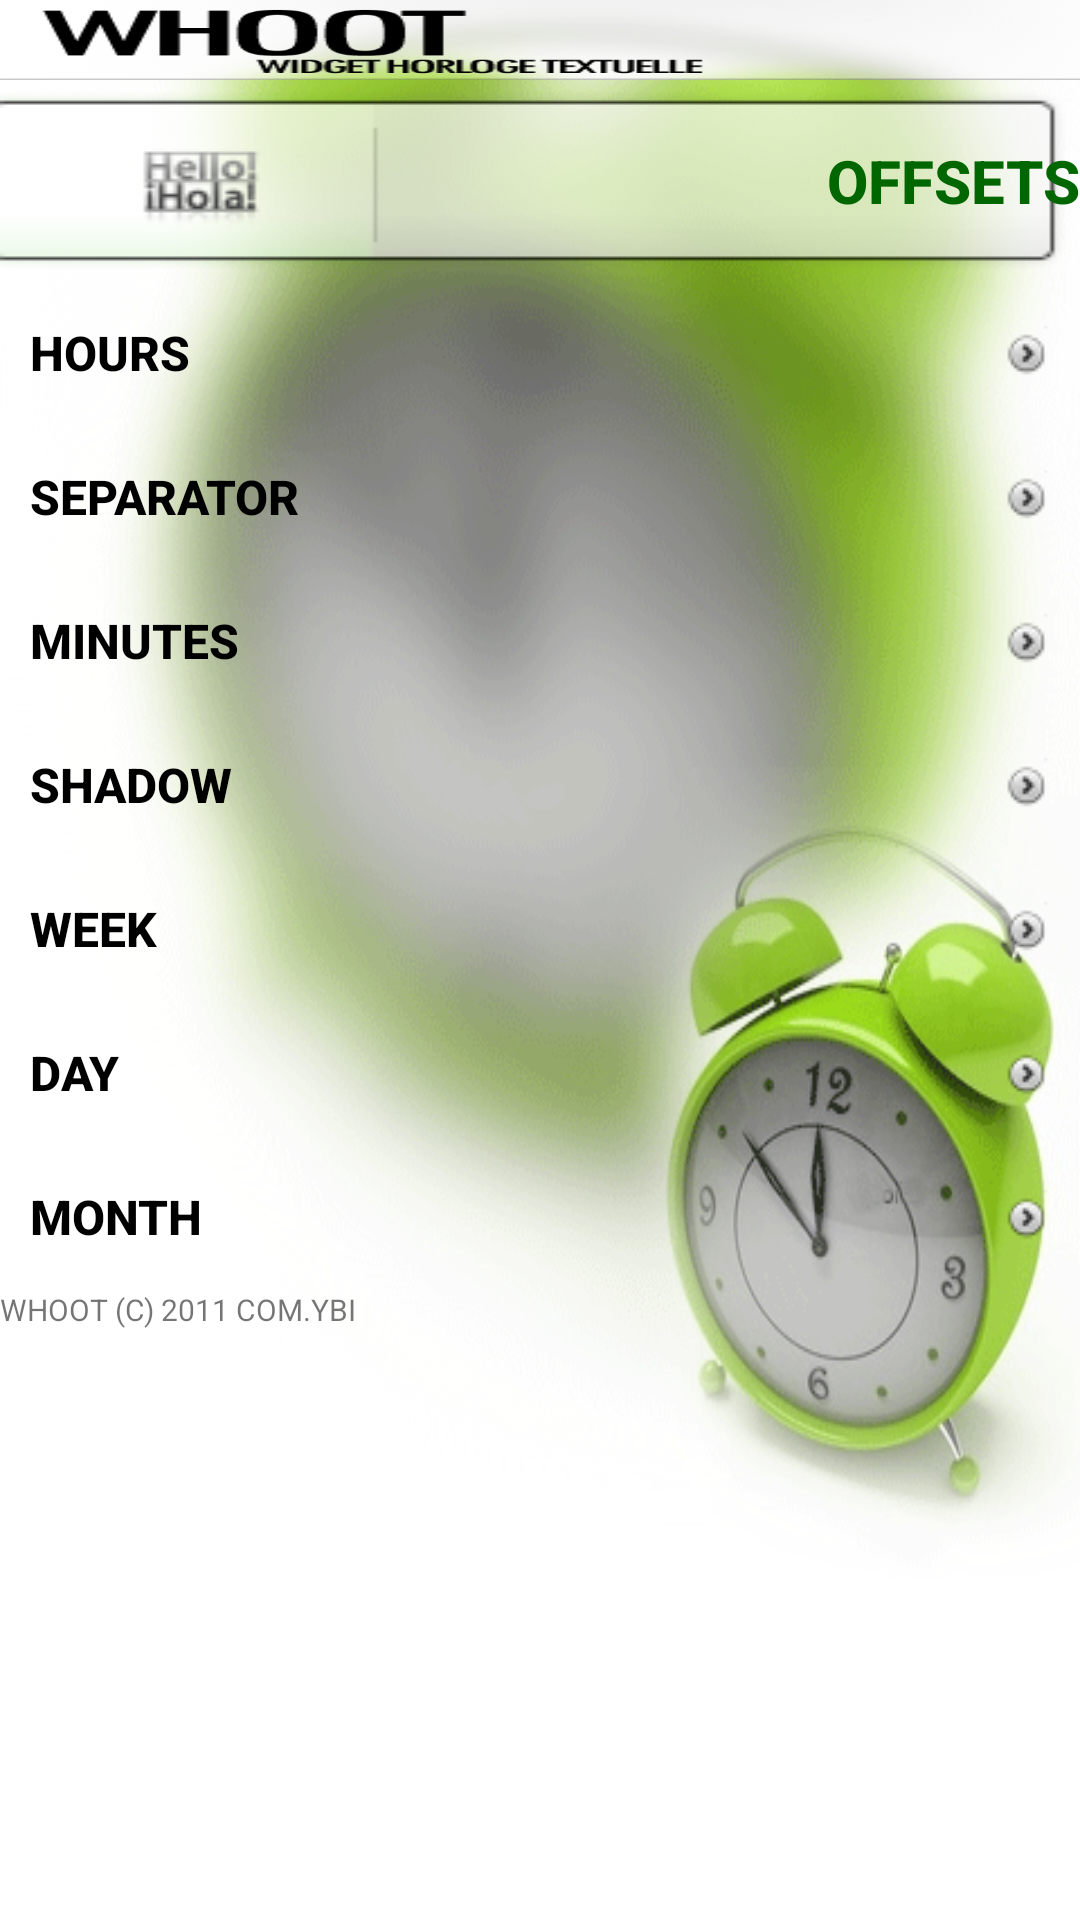

The Android layout XML behind this screen, and the referenced resources:
<!-- AndroidManifest.xml: fallback theme Theme.MaterialComponents.DayNight.NoActionBar -->
<!-- res/layout/config_decalage.xml -->
<?xml version="1.0" encoding="utf-8"?>
<LinearLayout
	xmlns:android="http://schemas.android.com/apk/res/android"
	android:layout_width="fill_parent"
	android:layout_height="fill_parent"
	android:orientation="vertical"
	android:background="@drawable/bbd"
>
	<ScrollView
		xmlns:android="http://schemas.android.com/apk/res/android"
		android:layout_width="fill_parent"
		android:layout_height="fill_parent"
	>
		<LinearLayout
			xmlns:android="http://schemas.android.com/apk/res/android"
			android:layout_width="fill_parent"
			android:layout_height="fill_parent"
			android:orientation="vertical"
		>
			
			<ImageView
				style="@style/TitleBarLogo"
			></ImageView>


			
			<Button
				android:text="@string/btdecalages"
				android:layout_width="fill_parent"
				android:layout_height="wrap_content"
				android:id="@+id/IV0001"
				android:background="@drawable/decalages"
				android:textStyle="bold"
				android:textSize="20dp"
				android:textColor="#006600"
				android:gravity="right|center_vertical"
			></Button>
			<Button
				style="@style/ButtonSelect"
				android:text="@string/btheures"
				android:id="@+id/BDEH"
			></Button>
			<Button
				style="@style/ButtonSelect"
				android:text="@string/btseparateur"
				android:id="@+id/BDES"
			></Button>
			<Button
				style="@style/ButtonSelect"
				android:text="@string/btminutes"
				android:id="@+id/BDEM"
			></Button>
			<Button
				style="@style/ButtonSelect"
				android:text="@string/btombre"
				android:id="@+id/BDEO"
			></Button>
			<Button
				style="@style/ButtonSelect"
				android:text="@string/btsemaine"
				android:id="@+id/BDESE"
			></Button>
			<Button
				style="@style/ButtonSelect"
				android:text="@string/btjour"
				android:id="@+id/BDEJO"
			></Button>
			<Button
				style="@style/ButtonSelect"
				android:text="@string/btmois"
				android:id="@+id/BDEMS"
			></Button>



			
			<TextView
				android:layout_width="fill_parent"
				android:layout_height="wrap_content"
				android:text="WHOOT (C) 2011 COM.YBI"
				android:textSize="10dp"
			></TextView>

		</LinearLayout>

	</ScrollView>
</LinearLayout>
<!-- resources referenced by this layout -->
<resources>
  <!-- drawable bbd: png bitmap (drawable, 79888 bytes) -->
  <!-- drawable decalages: png bitmap (drawable, 4023 bytes) -->
  <string name="btdecalages">OFFSETS</string>
  <string name="btheures">  Hours</string>
  <string name="btjour">  Day</string>
  <string name="btminutes">  Minutes</string>
  <string name="btmois">  Month</string>
  <string name="btombre">  Shadow</string>
  <string name="btsemaine">  Week</string>
  <string name="btseparateur">  Separator</string>
  <style name="ButtonSelect">
  		<item name="android:layout_gravity">center_vertical</item>
  		<item name="android:layout_width">fill_parent</item>
  		<item name="android:layout_height">wrap_content</item>
  		<item name="android:layout_weight">1</item>
  		<item name="android:gravity">left|center_vertical</item>
  		<item name="android:textSize">16sp</item>
  		<item name="android:textStyle">bold</item>
  		<item name="android:textColor">#FF000000</item>
  		<item name="android:background">@drawable/btnm</item>
  		<item name="android:drawableRight">@drawable/exd</item>
  		<item name="android:padding">10dip</item>
  	</style>
  <style name="TitleBarLogo">
          <item name="android:layout_width">fill_parent</item>
          <item name="android:layout_height">80px</item>
          <item name="android:background">@drawable/logo</item>
      </style>
  <!-- drawable exd: png bitmap (drawable, 3355 bytes) -->
  <!-- drawable logo: png bitmap (drawable, 18035 bytes) -->
</resources>
